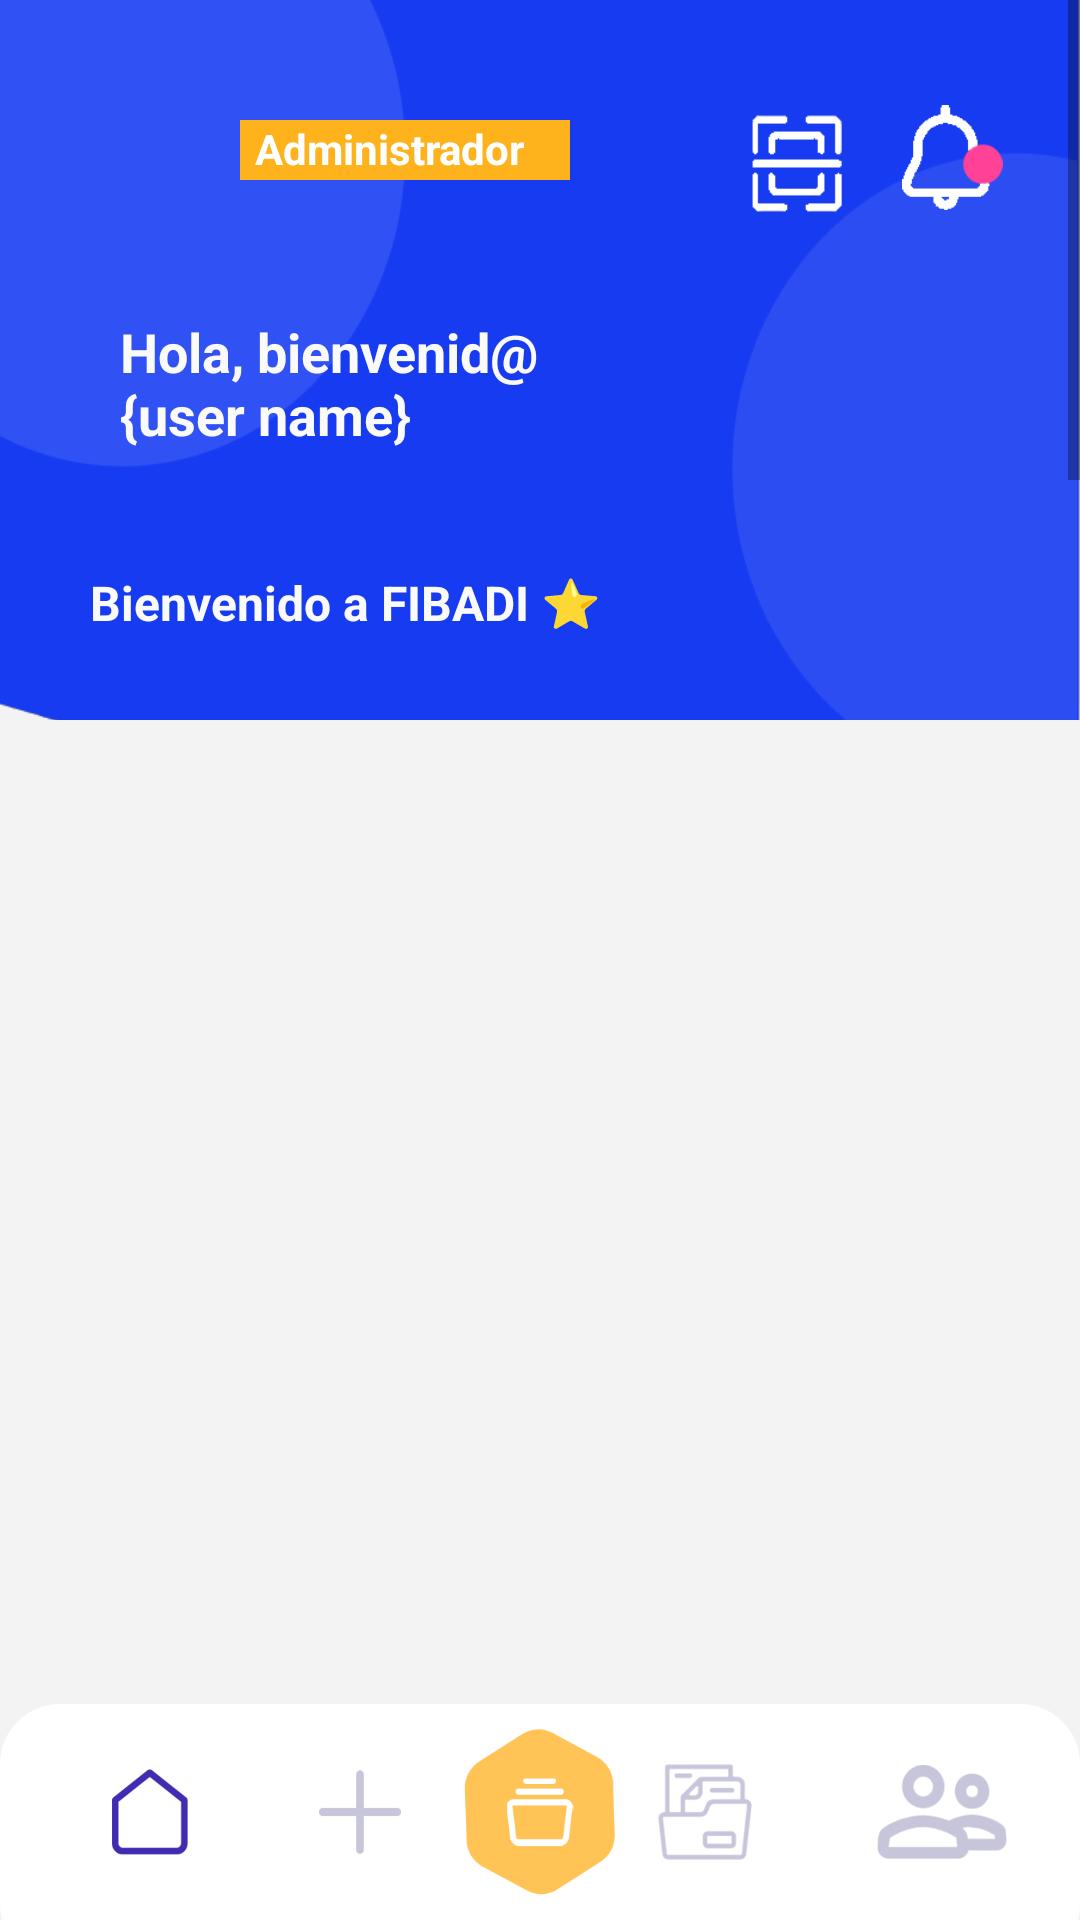

Here is an Android app screen rendered from its layout file. Give the layout XML and the strings, colors and styles it references.
<!-- AndroidManifest.xml: fallback theme Theme.MaterialComponents.DayNight.NoActionBar -->
<!-- res/layout/activity_home.xml -->
<?xml version="1.0" encoding="utf-8"?>
<RelativeLayout xmlns:android="http://schemas.android.com/apk/res/android"
    xmlns:app="http://schemas.android.com/apk/res-auto"
    xmlns:tools="http://schemas.android.com/tools"
    android:layout_width="match_parent"
    android:layout_height="match_parent"
    android:background="#F3F3F3"
    tools:context=".fragments.act_home">

    <ScrollView
        android:layout_width="match_parent"
        android:layout_height="match_parent"
        android:layout_above="@id/layoutrelativ">

        <LinearLayout
            android:layout_width="match_parent"
            android:layout_height="wrap_content"
            android:orientation="vertical">

            <FrameLayout
                android:layout_width="match_parent"
                android:layout_height="match_parent"
                android:layout_gravity="top">

                <FrameLayout
                    android:layout_width="match_parent"
                    android:layout_height="290dp">

                    <ImageView
                        android:id="@+id/imageView2"
                        android:layout_width="match_parent"
                        android:layout_height="match_parent"
                        android:scaleType="fitXY"
                        app:layout_constraintEnd_toEndOf="parent"
                        app:layout_constraintStart_toStartOf="parent"
                        app:layout_constraintTop_toTopOf="parent"
                        app:srcCompat="@drawable/top_background2" />

                </FrameLayout>


                <ImageView
                    android:id="@+id/noti_icon"
                    android:layout_width="35dp"
                    android:layout_height="35dp"
                    android:layout_gravity="right"
                    android:layout_marginTop="35dp"
                    android:layout_marginRight="25dp"
                    android:src="@drawable/notification_icon_off" />

                <ImageView
                    android:id="@+id/scanner"
                    android:layout_width="39dp"
                    android:layout_height="39dp"
                    android:layout_gravity="right"
                    android:layout_marginTop="35dp"
                    android:layout_marginRight="75dp"
                    android:src="@drawable/scanner" />

                <ImageView
                    android:id="@+id/user_profile_photo"
                    android:layout_width="60dp"
                    android:layout_height="50dp"
                    android:layout_marginStart="15dp"
                    android:layout_marginTop="20dp"
                    android:src="@drawable/user_profile" />

                <TextView
                    android:id="@+id/welcome_mss"
                    android:layout_width="203dp"
                    android:layout_height="wrap_content"
                    android:layout_marginLeft="30dp"
                    android:layout_marginTop="190dp"
                    android:text="@string/welcome_mss"
                    android:textColor="@color/blancoSplash"
                    android:textSize="16sp"
                    android:textStyle="bold" />

                <TextView
                    android:id="@+id/welcome_mss2"
                    android:layout_width="203dp"
                    android:layout_height="wrap_content"
                    android:layout_marginLeft="40dp"
                    android:layout_marginTop="105dp"
                    android:text="@string/welcome_user_name"
                    android:textColor="@color/blancoSplash"
                    android:textSize="18sp"
                    android:textStyle="bold" />

                <ImageView
                    android:id="@+id/imageView9"
                    android:layout_width="110dp"
                    android:layout_height="20dp"
                    android:layout_marginLeft="80dp"
                    android:layout_marginTop="40dp"
                    android:background="#FEB31D" />

                <ImageView
                    android:id="@+id/imageView7"
                    android:layout_width="80dp"
                    android:layout_height="6dp"
                    android:layout_marginLeft="40dp"
                    android:layout_marginTop="160dp"
                    android:src="@drawable/linea_oran" />

                <ImageView
                    android:id="@+id/imageView6"
                    android:layout_width="157dp"
                    android:layout_height="149dp"
                    android:layout_gravity="right"
                    android:layout_marginTop="140dp"
                    android:paddingRight="-130dp"
                    android:src="@drawable/hoja_2" />

                <ImageView
                    android:id="@+id/imageView5"
                    android:layout_width="157dp"
                    android:layout_height="149dp"
                    android:layout_gravity="right"
                    android:layout_marginTop="200dp"
                    android:paddingRight="-100dp"
                    android:src="@drawable/hoja_1" />

                <TextView
                    android:id="@+id/role_id"
                    android:layout_width="105dp"
                    android:layout_height="wrap_content"
                    android:layout_marginLeft="85dp"
                    android:layout_marginTop="40dp"
                    android:text="@string/role_id"
                    android:textAlignment="textStart"
                    android:textColor="@color/white"
                    android:textSize="14sp"
                    android:textStyle="bold" />

                <TextView
                    android:id="@+id/recent_activiy"
                    android:layout_width="203dp"
                    android:layout_height="wrap_content"
                    android:layout_marginLeft="30dp"
                    android:layout_marginTop="310dp"
                    android:layout_marginBottom="10dp"
                    android:text="@string/recent_activity"
                    android:textColor="@color/black"
                    android:textSize="20sp"
                    android:textStyle="bold" />

                <ImageView
                    android:id="@+id/more_btn"
                    android:layout_width="65dp"
                    android:layout_height="60dp"
                    android:layout_gravity="end"
                    android:layout_marginTop="300dp"
                    android:layout_marginRight="40dp"
                    android:layout_marginBottom="0dp"
                    android:src="@drawable/more_items_icon" />

            </FrameLayout>

            <androidx.recyclerview.widget.RecyclerView
                android:id="@+id/recent_items"
                android:layout_width="match_parent"
                android:layout_height="match_parent" />

        </LinearLayout>
    </ScrollView>

    <RelativeLayout
        android:id="@+id/layoutrelativ"
        android:layout_width="match_parent"
        android:layout_height="400dp"
        android:layout_alignParentBottom="true">
        <include
            android:id="@+id/bottomcointainer"
            layout="@layout/activity_bottom_menu"
            android:layout_width="wrap_content"
            android:layout_height="wrap_content"/>
    </RelativeLayout>

</RelativeLayout>
<!-- res/layout/activity_bottom_menu.xml (included above) -->
<?xml version="1.0" encoding="utf-8"?>
<RelativeLayout xmlns:android="http://schemas.android.com/apk/res/android"
    xmlns:aapt="http://schemas.android.com/aapt"
    xmlns:app="http://schemas.android.com/apk/res-auto"
    android:layout_width="match_parent"
    android:layout_height="match_parent">

    <FrameLayout
        android:id="@+id/container"
        android:layout_width="match_parent"
        android:layout_height="match_parent"
        android:layout_above="@id/bottomBar" />

    <RelativeLayout
        android:id="@+id/bottomBar"
        android:layout_width="match_parent"
        android:layout_height="wrap_content"
        android:layout_alignParentBottom="true">

        <FrameLayout
            android:layout_width="match_parent"
            android:layout_height="wrap_content">

            <ImageView
                android:layout_width="match_parent"
                android:layout_height="match_parent"
                android:layout_marginBottom="-15dp"
                android:src="@drawable/backgroup_popup" />

            <RelativeLayout
                android:layout_width="match_parent"
                android:layout_height="match_parent"
                android:orientation="horizontal">

                <Button
                    android:id="@+id/homebtn"
                    android:layout_width="40dp"
                    android:layout_height="40dp"
                    android:layout_alignParentLeft="true"
                    android:layout_centerInParent="true"
                    android:layout_marginStart="30dp"
                    android:background="@drawable/icon_home"
                    android:backgroundTint="#402CB1"
                    android:clickable="true"
                    android:contentDescription="@string/home_dsc_btn"
                    android:padding="4dp" />

                <Button
                    android:id="@+id/btn_plus"
                    android:layout_width="40dp"
                    android:layout_height="40dp"
                    android:layout_alignParentStart="true"
                    android:layout_centerInParent="true"
                    android:layout_marginLeft="100dp"
                    android:background="@drawable/button_add"
                    android:contentDescription="@string/scan_dsc_btn" />

                <Button
                    android:id="@+id/categorias_btn"
                    android:layout_width="72dp"
                    android:layout_height="72dp"
                    android:layout_centerInParent="true"
                    android:layout_marginStart="20dp"
                    android:background="@drawable/home_center_button_bg"
                    android:contentDescription="@string/categories_dsc_btn" />

                <Button
                    android:id="@+id/admin"
                    android:layout_width="50dp"
                    android:layout_height="50dp"
                    android:layout_alignParentEnd="true"
                    android:layout_centerInParent="true"
                    android:layout_marginEnd="100dp"
                    android:background="@drawable/admin_icon"
                    android:contentDescription="@string/admin_dsc_btn" />

                <Button
                    android:id="@+id/user_settings"
                    android:layout_width="52dp"
                    android:layout_height="52dp"
                    android:layout_alignParentEnd="true"
                    android:layout_alignParentRight="false"
                    android:layout_centerInParent="true"
                    android:layout_marginEnd="20dp"
                    android:background="@drawable/user_icon"
                    android:contentDescription="@string/user_profile_dsc_btn" />

            </RelativeLayout>

        </FrameLayout>
    </RelativeLayout>
</RelativeLayout>
<!-- resources referenced by this layout -->
<resources>
  <color name="black">#FF000000</color>
  <color name="blancoSplash">#FAFAFA</color>
  <color name="white">#FFFFFFFF</color>
  <!-- drawable admin_icon: png bitmap (drawable, 26515 bytes) -->
  <!-- drawable backgroup_popup (drawable) -->
  <?xml version="1.0" encoding="utf-8"?>
  <shape xmlns:android="http://schemas.android.com/apk/res/android" xmlns:app="http://schemas.android.com/apk/res-auto" xmlns:aapt="http://schemas.android.com/aapt">
      <solid android:color="#ffffff"/>
      <corners android:radius="20dp"/>
  </shape>
  <!-- drawable button_add: png bitmap (drawable, 6509 bytes) -->
  <!-- drawable home_center_button_bg: png bitmap (drawable, 8907 bytes) -->
  <!-- drawable icon_home: png bitmap (drawable, 13181 bytes) -->
  <!-- drawable notification_icon_off: png bitmap (drawable, 2782 bytes) -->
  <!-- drawable scanner: png bitmap (drawable, 3783 bytes) -->
  <!-- drawable top_background2: png bitmap (drawable, 16478 bytes) -->
  <!-- drawable user_icon: png bitmap (drawable, 22504 bytes) -->
  <string name="admin_dsc_btn">Abrir opciones de administración.</string>
  <string name="categories_dsc_btn">Abrir todas las categorias disponibles.</string>
  <string name="home_dsc_btn">ir al home</string>
  <string name="recent_activity">Actividad Reciente</string>
  <string name="role_id">Administrador</string>
  <string name="scan_dsc_btn">Abrir opciones de scaneo</string>
  <string name="user_profile_dsc_btn">Abrir opciones del perfil y otros más.</string>
  <string name="welcome_mss">Bienvenido a FIBADI ⭐</string>
  <string name="welcome_user_name">Hola, bienvenid@\n{user name}</string>
</resources>
